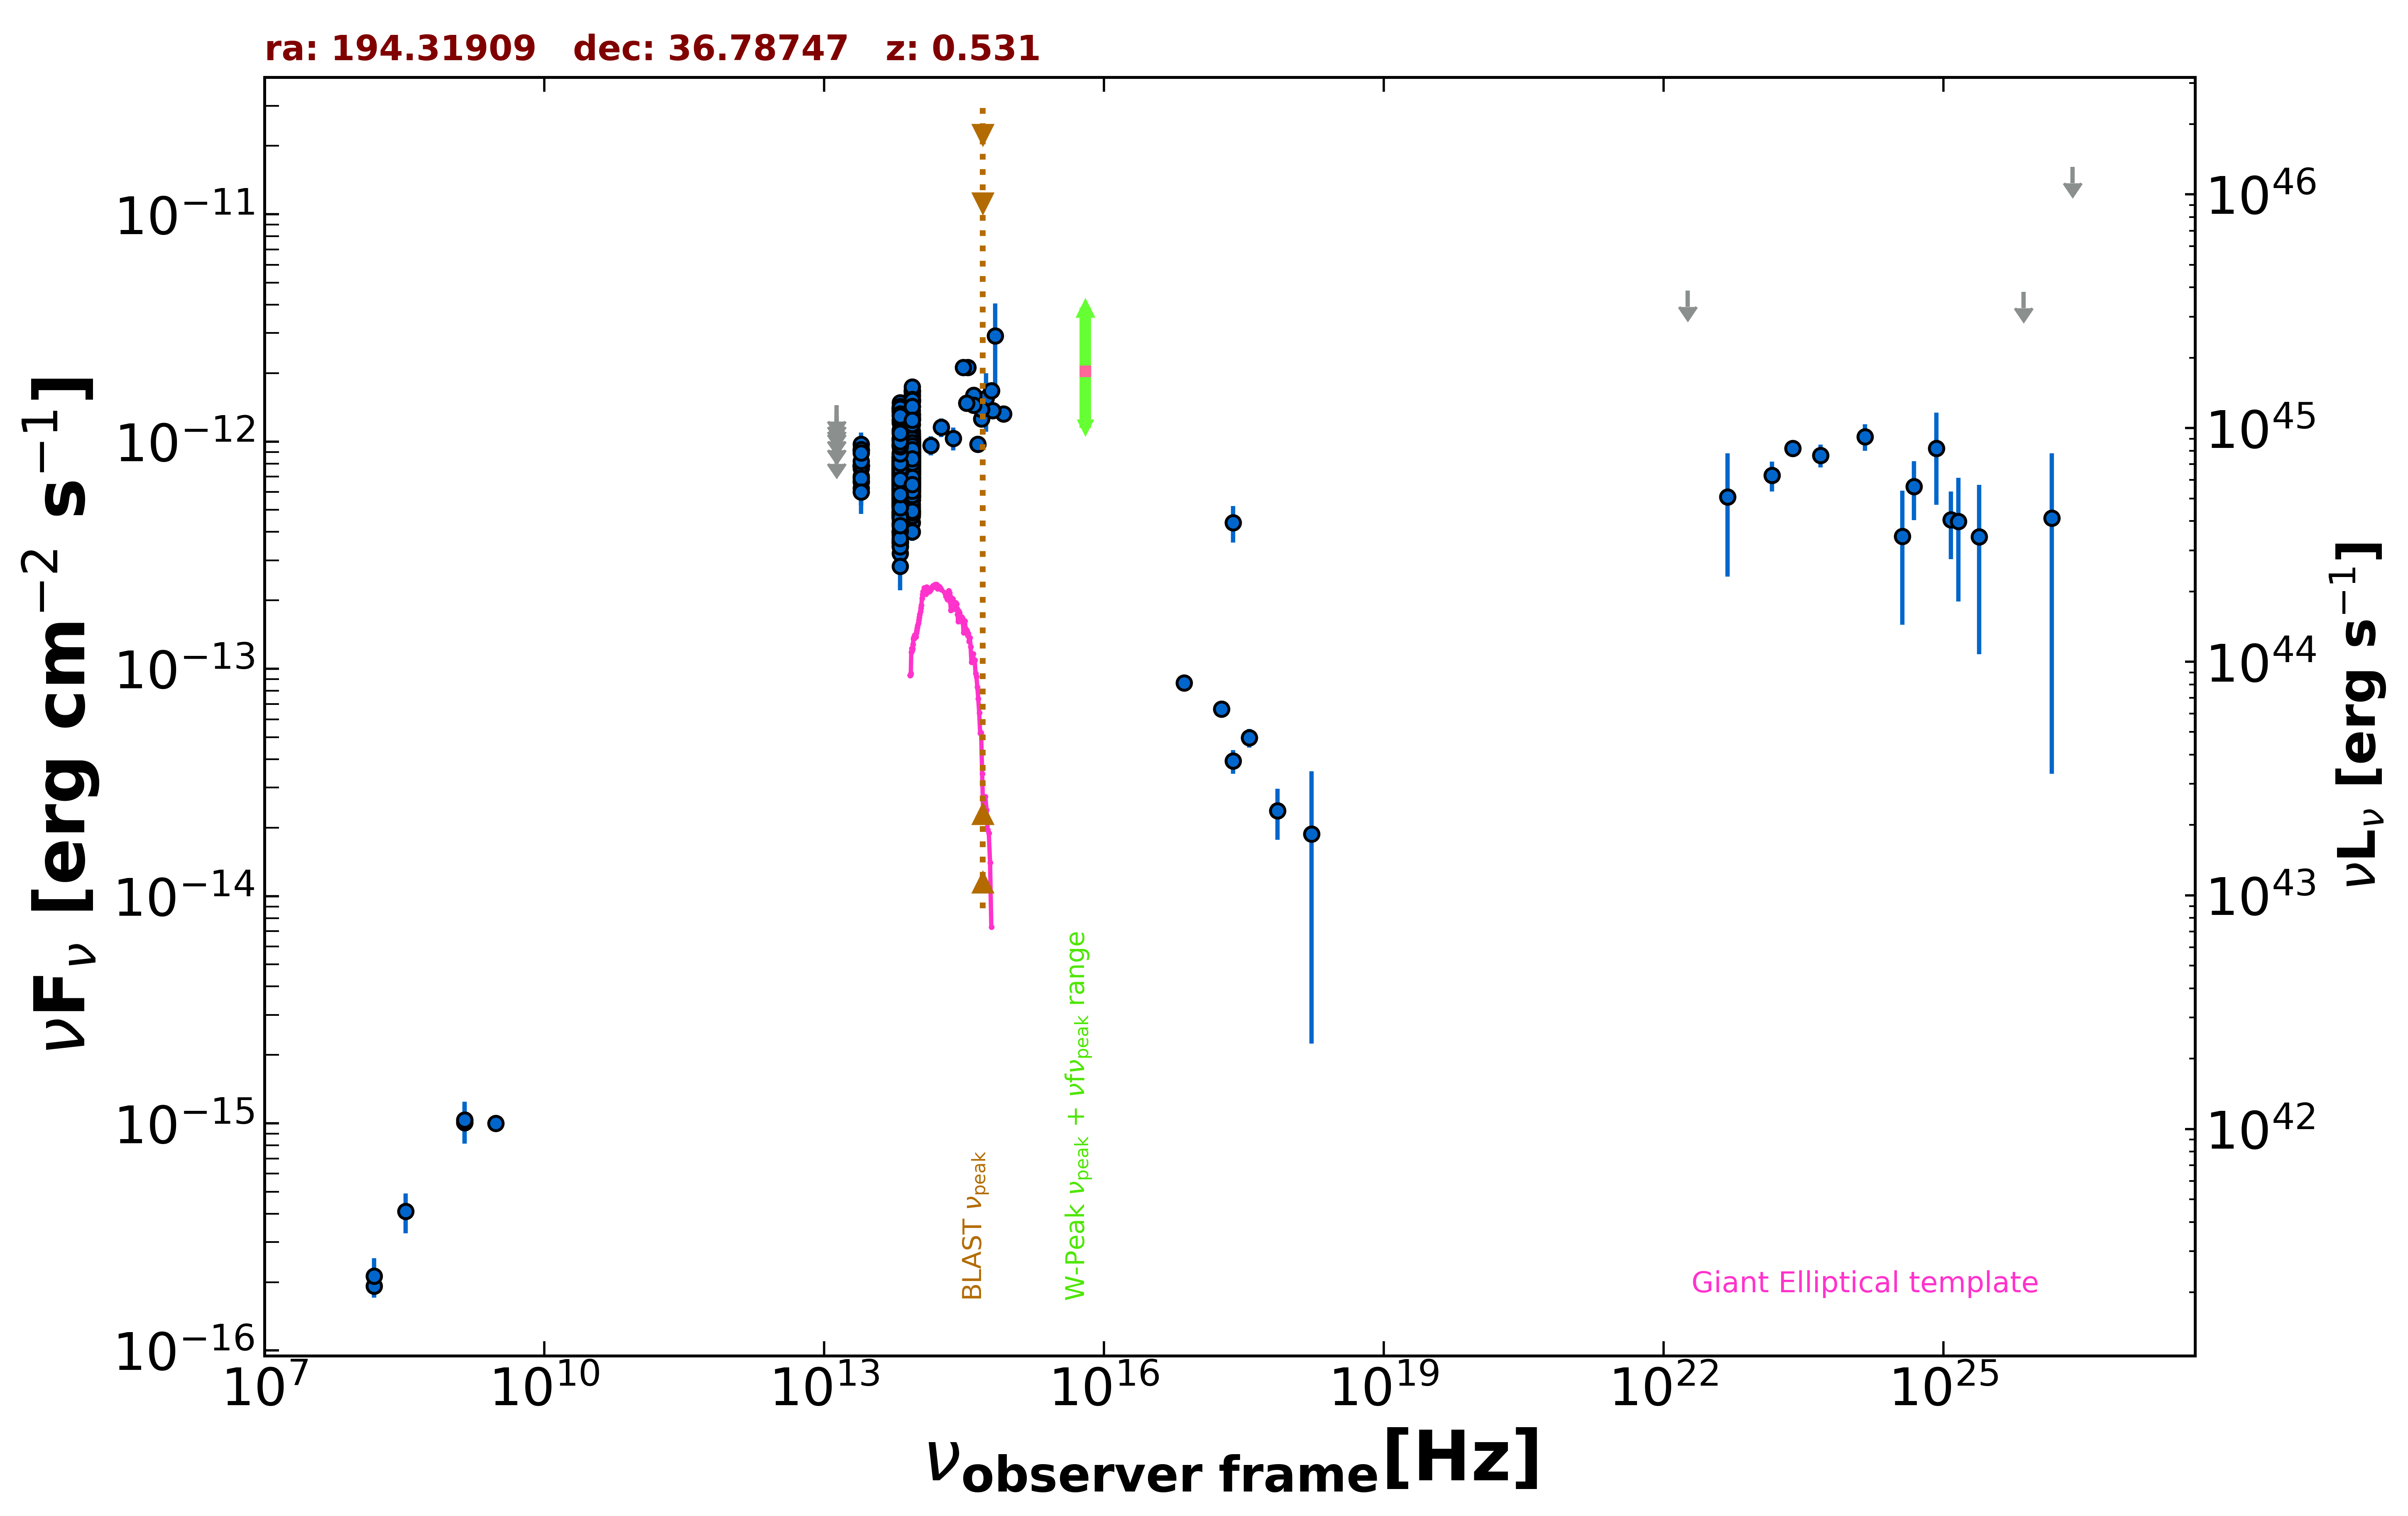

The table this chart was drawn from, first rows:
freq., flux, err_flux, MJD_start, MJD_end, flag, catalog, reference
1.400e+09, 1.034e-15, 2.000e-18, 55000, 55000, , FIRST, White et al. 1997  ApJ  475 479
1.400e+09, 1.009e-15, 3.070e-17, 55000, 55000, , NVSS, Condon et al. 1998  AJ  115  1693
3.000e+09, 1.001e-15, 1.825e-17, 55000, 55000, , VLASSQL, Gordon et al. 2021  ApJS  255  30
2.418e+17, 3.925e-14, 4.680e-15, 55000, 55000, , 4XMM-DR13, Webb et al. 2020  A&A  641  A136
7.253e+16, 8.687e-14, 4.910e-15, 55000, 55000, , 4XMM-DR13, Webb et al. 2020  A&A  641  A136
1.813e+17, 6.655e-14, 4.655e-15, 55000, 55000, , 4XMM-DR13, Webb et al. 2020  A&A  641  A136
3.627e+17, 4.972e-14, 4.730e-15, 55000, 55000, , 4XMM-DR13, Webb et al. 2020  A&A  641  A136
7.253e+17, 2.370e-14, 5.980e-15, 55000, 55000, , 4XMM-DR13, Webb et al. 2020  A&A  641  A136
1.692e+18, 1.879e-14, 1.655e-14, 55000, 55000, , 4XMM-DR13, Webb et al. 2020  A&A  641  A136
2.418e+17, 4.401e-13, 8.060e-14, 55000, 55000, , RASS, Boller et al. 2016  A&A  103  1
1.500e+08, 1.922e-16, 2.070e-17, 55000, 55000, , TGSS150, Intema et al. 2017  A&A  598  A781
1.389e+14, 9.623e-13, 9.230e-14, 55000, 55000, , 2MASS, Skrutskie et al. 2006  AJ  131  1163
1.804e+14, 1.156e-12, 1.090e-13, 55000, 55000, , 2MASS, Skrutskie et al. 2006  AJ  131  1163
2.427e+14, 1.032e-12, 1.183e-13, 55000, 55000, , 2MASS, Skrutskie et al. 2006  AJ  131  1163
8.817e+13, 9.644e-13, 3.250e-15, 55000, 55000, , UNWISE, Schlafly et al. 2019  ApJS  240  30
6.517e+13, 8.217e-13, 4.350e-15, 55000, 55000, , UNWISE, Schlafly et al. 2019  ApJS  240  30
8.817e+13, 1.430e-12, 3.200e-14, 55000, 55000, , WISE, Wright et al. 2010  AJ  140  1868
6.517e+13, 1.207e-12, 2.550e-14, 55000, 55000, , WISE, Wright et al. 2010  AJ  140  1868
2.498e+13, 7.819e-13, 4.035e-14, 55000, 55000, , WISE, Wright et al. 2010  AJ  140  1868
1.363e+13, 8.120e-13, 1.118e-13, 55000, 55000, , WISE, Wright et al. 2010  AJ  140  1868
8.817e+13, 9.265e-13, 3.925e-14, 57182, 57182, , NEOWISE, Mainzer et al. 2014  ApJ  792  30
6.517e+13, 6.377e-13, 5.410e-14, 57182, 57182, , NEOWISE, Mainzer et al. 2014  ApJ  792  30
8.817e+13, 7.594e-13, 3.360e-14, 57182, 57182, , NEOWISE, Mainzer et al. 2014  ApJ  792  30
6.517e+13, 6.085e-13, 3.980e-14, 57182, 57182, , NEOWISE, Mainzer et al. 2014  ApJ  792  30
8.817e+13, 6.887e-13, 3.430e-14, 57183, 57183, , NEOWISE, Mainzer et al. 2014  ApJ  792  30
6.517e+13, 5.632e-13, 3.740e-14, 57183, 57183, , NEOWISE, Mainzer et al. 2014  ApJ  792  30
8.817e+13, 7.756e-13, 3.220e-14, 57182, 57182, , NEOWISE, Mainzer et al. 2014  ApJ  792  30
6.517e+13, 5.903e-13, 3.700e-14, 57182, 57182, , NEOWISE, Mainzer et al. 2014  ApJ  792  30
8.817e+13, 9.274e-13, 3.505e-14, 57182, 57182, , NEOWISE, Mainzer et al. 2014  ApJ  792  30
6.517e+13, 6.472e-13, 3.875e-14, 57182, 57182, , NEOWISE, Mainzer et al. 2014  ApJ  792  30
8.817e+13, 7.462e-13, 3.095e-14, 57182, 57182, , NEOWISE, Mainzer et al. 2014  ApJ  792  30
6.517e+13, 5.715e-13, 3.845e-14, 57182, 57182, , NEOWISE, Mainzer et al. 2014  ApJ  792  30
8.817e+13, 8.365e-13, 3.545e-14, 57182, 57182, , NEOWISE, Mainzer et al. 2014  ApJ  792  30
6.517e+13, 6.734e-13, 4.095e-14, 57182, 57182, , NEOWISE, Mainzer et al. 2014  ApJ  792  30
8.817e+13, 8.303e-13, 3.290e-14, 57182, 57182, , NEOWISE, Mainzer et al. 2014  ApJ  792  30
6.517e+13, 6.024e-13, 3.830e-14, 57182, 57182, , NEOWISE, Mainzer et al. 2014  ApJ  792  30
8.817e+13, 7.601e-13, 3.080e-14, 57182, 57182, , NEOWISE, Mainzer et al. 2014  ApJ  792  30
6.517e+13, 5.832e-13, 4.140e-14, 57182, 57182, , NEOWISE, Mainzer et al. 2014  ApJ  792  30
8.817e+13, 8.497e-13, 3.365e-14, 57182, 57182, , NEOWISE, Mainzer et al. 2014  ApJ  792  30
6.517e+13, 7.269e-13, 5.360e-14, 57182, 57182, , NEOWISE, Mainzer et al. 2014  ApJ  792  30
8.817e+13, 8.070e-13, 3.270e-14, 57182, 57182, , NEOWISE, Mainzer et al. 2014  ApJ  792  30
6.517e+13, 6.273e-13, 3.585e-14, 57182, 57182, , NEOWISE, Mainzer et al. 2014  ApJ  792  30
8.817e+13, 7.778e-13, 3.225e-14, 57182, 57182, , NEOWISE, Mainzer et al. 2014  ApJ  792  30
6.517e+13, 5.768e-13, 6.545e-14, 57182, 57182, , NEOWISE, Mainzer et al. 2014  ApJ  792  30
8.817e+13, 7.835e-13, 3.535e-14, 57182, 57182, , NEOWISE, Mainzer et al. 2014  ApJ  792  30
6.517e+13, 6.187e-13, 4.275e-14, 57182, 57182, , NEOWISE, Mainzer et al. 2014  ApJ  792  30
8.817e+13, 7.678e-13, 3.820e-14, 57182, 57182, , NEOWISE, Mainzer et al. 2014  ApJ  792  30
6.517e+13, 5.827e-13, 3.975e-14, 57182, 57182, , NEOWISE, Mainzer et al. 2014  ApJ  792  30
8.817e+13, 8.663e-13, 4.790e-14, 57182, 57182, , NEOWISE, Mainzer et al. 2014  ApJ  792  30
6.517e+13, 5.560e-13, 3.895e-14, 57182, 57182, , NEOWISE, Mainzer et al. 2014  ApJ  792  30
8.817e+13, 8.442e-13, 3.345e-14, 57182, 57182, , NEOWISE, Mainzer et al. 2014  ApJ  792  30
6.517e+13, 6.532e-13, 4.335e-14, 57182, 57182, , NEOWISE, Mainzer et al. 2014  ApJ  792  30
8.817e+13, 8.647e-13, 3.505e-14, 57374, 57374, , NEOWISE, Mainzer et al. 2014  ApJ  792  30
6.517e+13, 5.854e-13, 3.940e-14, 57374, 57374, , NEOWISE, Mainzer et al. 2014  ApJ  792  30
8.817e+13, 8.388e-13, 3.245e-14, 57374, 57374, , NEOWISE, Mainzer et al. 2014  ApJ  792  30
6.517e+13, 6.993e-13, 4.575e-14, 57374, 57374, , NEOWISE, Mainzer et al. 2014  ApJ  792  30
8.817e+13, 7.908e-13, 3.275e-14, 57374, 57374, , NEOWISE, Mainzer et al. 2014  ApJ  792  30
6.517e+13, 7.182e-13, 5.565e-14, 57374, 57374, , NEOWISE, Mainzer et al. 2014  ApJ  792  30
8.817e+13, 7.636e-13, 4.500e-14, 57374, 57374, , NEOWISE, Mainzer et al. 2014  ApJ  792  30
6.517e+13, 6.057e-13, 4.635e-14, 57374, 57374, , NEOWISE, Mainzer et al. 2014  ApJ  792  30
... 676 more rows
